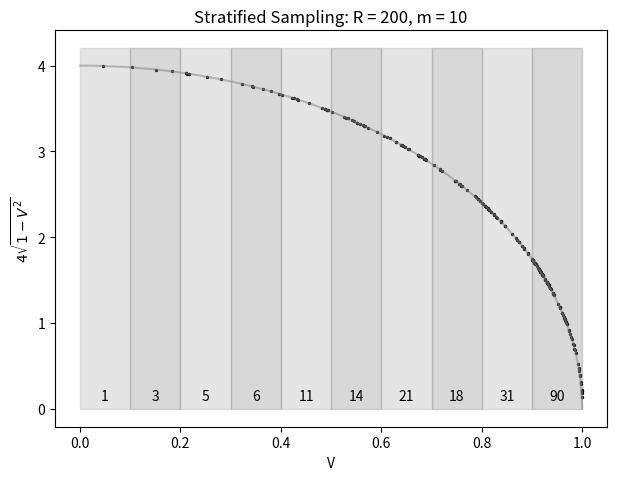
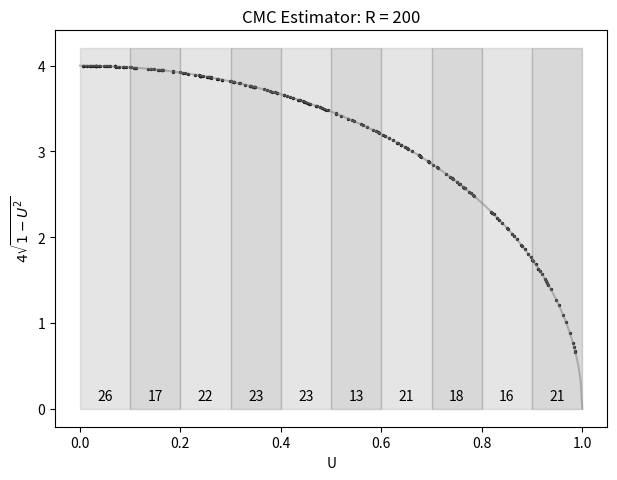

The script that saved these images, in order:
##==##==##==##==##==##==##==##==##==##==##==##==##==##==##==##==##==##
## Code for the book:                                               ##
## "Lectures on Monte Carlo Theory"                                 ##
## Authors: Paweł Lorek and Tomasz Rolski                           ##
## Affiliation: University of Wrocław                               ##
##                                                                  ##
## Publisher: Springer, 2025                                        ##
## Springer link: link.springer.com/book/9783032011893              ##
## Series: Probability Theory and  Stochastic Modelling             ##
## ISBN:  978-3-032-01189-3                                         ##
##                                                                  ##
## File: ch5_strat_sampling_pi.py                                   ##
##==##==##==##==##==##==##==##==##==##==##==##==##==##==##==##==##==##


import numpy as np
from numpy.random import default_rng, PCG64
import matplotlib.pyplot as plt
import argparse
import os
from tabulate import tabulate

def parse_arguments():
    parser = argparse.ArgumentParser(description="Stratified Sampling for Estimating π")
    parser.add_argument('--R', default="200,10000",
                        help="Comma-separated list of total replications (default: %(default)s)")
    parser.add_argument('--Rpilot', default="100",
                        help="Number of pilot replications (default: %(default)s)")
    parser.add_argument('--m', default="5,10,20",
                        help="Comma-separated list of number of strata (default: %(default)s)")
    parser.add_argument('--results_path', default="results",
                        help="Folder for saving outputs (default: %(default)s)")
    parser.add_argument('--seed', default="31415",
                        help="Seed for the PRNG. Use 'None'  for no fixed seed. (default: %(default)s)")

    args = parser.parse_args()
    return args


def simulate_stratum(m, allocation, rng):
    """
    For each stratum j=1..m with allocation[j-1] replications:
      Sample U ~ U(0,1), set V = (j-1)/m + U/m,
      then Y = 4 * sqrt(1 - V^2).
    Returns concatenated arrays: Y, stratum indices, U, and V.
    """
    Y_all = np.array([])
    stratum_idx = np.array([], dtype=int)
    U_all = np.array([])
    V_all = np.array([])
    for j in range(1, m + 1):
        nj = allocation[j - 1]
        if nj < 1:
            nj = 1
        U = rng.uniform(0,1,nj)
        V = (j - 1) / m + U / m
        Y = 4.0 * np.sqrt(1.0 - V ** 2)
        Y_all = np.concatenate((Y_all, Y))
        stratum_idx = np.concatenate((stratum_idx, j * np.ones(nj, dtype=int)))
        U_all = np.concatenate((U_all, U))
        V_all = np.concatenate((V_all, V))
    return Y_all, stratum_idx, U_all, V_all


def pilot_simulation(m, Rpilot, rng):
    """
    Pilot simulation: equally allocate Rpilot among m strata.
    Returns:
      pilot_means, pilot_stds (each an array of length m),
      pilot_alloc (the integer allocation used).
    """
    w_uniform = np.ones(m) / m
    pilot_alloc = (w_uniform * Rpilot).astype(int)
    pilot_alloc[pilot_alloc == 0] = 1
    pilot_alloc[-1] = Rpilot - np.sum(pilot_alloc[:-1])

    Y_all, strata_idx, _, _ = simulate_stratum(m, pilot_alloc, rng)
    pilot_means = np.zeros(m)
    pilot_stds = np.zeros(m)
    for j in range(1, m + 1):
        vals = Y_all[strata_idx == j]
        pilot_means[j - 1] = np.mean(vals)
        pilot_stds[j - 1] = np.std(vals, ddof=1)
    return pilot_means, pilot_stds, pilot_alloc


def optimal_allocation(m, pilot_stds, R_total):
    """
    Optimal allocation: allocate R_total replications among m strata in proportion to pilot_stds.
    Ensures each stratum gets at least 1 replication and that the sum equals R_total.
    """
    w = pilot_stds / np.sum(pilot_stds)
    alloc = (w * R_total).astype(int)
    alloc[alloc == 0] = 1
    alloc[-1] = R_total - np.sum(alloc[:-1])
    return alloc


def stratified_estimator(m, allocation,rng):
    """
    Run stratified sampling with the given allocation for m strata.
    Returns: (est, var_est, Y_all, stratum_idx, U_all, V_all).
    """
    Y_all, stratum_idx, U_all, V_all = simulate_stratum(m, allocation,rng)
    p_j = np.ones(m) / m
    means_j = np.zeros(m)
    vars_j = np.zeros(m)
    for j in range(1, m + 1):
        vals = Y_all[stratum_idx == j]
        means_j[j - 1] = np.mean(vals)
        if len(vals) > 1:
            vars_j[j - 1] = np.var(vals, ddof=1) / len(vals)
        else:
            vars_j[j - 1] = 0.0

    est = np.sum(p_j * means_j)
    var_est = np.sum((p_j ** 2) * vars_j)
    return est, var_est, Y_all, stratum_idx, U_all, V_all


def cmc_estimator(R, rng):
    """
    Classical Monte Carlo estimator for π using Y = 4*sqrt(1-U^2).
    """
    U = rng.uniform(0,1,R)
    Y = 4 * np.sqrt(1 - U ** 2)
    est = np.mean(Y)
    var_est = np.var(Y, ddof=1) / R
    std_est = np.sqrt(var_est)
    #return est, 1.96 * np.sqrt(var_est), abs(est - np.pi)
    return est, std_est, U, Y



######################################
#            Main Code               #
######################################

def main():
    args = parse_arguments()
    # Convert comma-separated strings into lists of integers.
    R_list = [int(x.strip()) for x in args.R.split(",")]
    m_list = [int(x.strip()) for x in args.m.split(",")]
    R_pilot = int(args.Rpilot)
    results_path = args.results_path
    os.makedirs(results_path, exist_ok=True)

    # Set seed: if user provided "none" (case-insensitive), seed is set to None (unseeded); otherwise, convert input to int.
    seed = None if args.seed.lower() == "none" else int(args.seed)
    rng = np.random.default_rng(np.random.PCG64(seed=seed))

    # Dictionary to store optimal allocations for each (m, R) pair from pilot simulation.
    optimal_allocations = {}
    pilot_std_dict = {}
    for m in m_list:
        _, pilot_stds, pilot_alloc = pilot_simulation(m, R_pilot, rng)
        pilot_std_dict[m] = pilot_stds  # store pilot stds for m
        for R_val in R_list:
            optimal_allocations[(m, R_val)] = optimal_allocation(m, pilot_stds, R_val)

    ###########################################
    # 1) Pilot Simulation Table (Table V.1)   #
    ###########################################
    # For each m, produce a table with columns: "Stratum 1", ..., "Stratum m"
    # Rows: first row: pilot standard deviations (S'_j), then one row per R value (optimal allocation R_j)
    for m in m_list:
        pilot_stds = pilot_std_dict[m]
        header = ["Stratum j = "] + [str(j) for j in range(1, m + 1)]
        table_data = []
        # First row: Pilot standard deviations
        row_std = ["Pilot Std"] + [f"{pilot_stds[j - 1]:.3f}" for j in range(1, m + 1)]
        table_data.append(row_std)
        # One row per R value (optimal allocation)
        for R_val in R_list:
            alloc_opt = optimal_allocations[(m, R_val)]
            row_alloc = [f"R = {R_val}, R_j = "] + [str(alloc_opt[j - 1]) for j in range(1, m + 1)]
            table_data.append(row_alloc)
        print("\n=== Optimal allocation from Rpilot = ", R_pilot," simulations for m = ",m," ===")
        print(tabulate(table_data, headers=header, tablefmt="grid"))

    ###########################################
    # 2) Full Stratified Simulation Results   #
    #     (separate table for each R)         #
    ###########################################
    # For each R, produce a table with rows: "$\hat{Y}_R$", "$\widehat{Var}(Y_R)$", "Error"
    # and columns: "CMC", "Stratified m=5", "Stratified m=10", "Stratified m=20" (for each m in m_list)

    cmc_results = {} # needed later for plot
    tables_by_R = {}
    for R_val in R_list:
        # Compute CMC estimator
        cmc_est, cmc_std, U_cmc, Y_cmc  = cmc_estimator(R_val, rng)
        cmc_results[R_val] = {
            "cmc_est": cmc_est,
            "cmc_std": cmc_std,
            "U": U_cmc,
            "Y": Y_cmc
        }
        cmc_abs = np.abs(np.pi-cmc_est)
        headers = ["Metric", "CMC"] + [f"Stratified m={m_val}" for m_val in m_list]
        row_est = [r"hat{Y}_R", f"{cmc_est:.5f}"]
        row_std = [r"sqrt(\widehat{Var}(Y_R))", f"{(cmc_std) :.5f}"]
        row_err_b = [r"b=1.96*sqrt(\widehat{Var}(Y_R))", f"{(1.96*cmc_std) :.5f}"]
        row_err_abs = ["Absolute error |π-hat{Y}_R|", f"{cmc_abs:.5f}"]
        for m_val in m_list:
            alloc_opt = optimal_allocations[(m_val, R_val)]
            est_strat, var_strat, _, _, _, _ = stratified_estimator(m_val, alloc_opt,rng)
            row_est.append(f"{est_strat:.5f}")
            row_std.append(f"{np.sqrt(var_strat):.5f}")
            row_err_b.append(f"{1.96*np.sqrt(var_strat):.5f}")
            row_err_abs.append(f"{abs(est_strat - np.pi):.5f}")
        table = tabulate([row_est,   row_std, row_err_b, row_err_abs], headers=headers, tablefmt="grid")
        tables_by_R[R_val] = table
    for R_val in sorted(tables_by_R.keys()):
        print(f"\n--- CMC and  Stratified Simulation Results  for R = {R_val} ---")
        print(tables_by_R[R_val])

    ###########################################
    # 3) Final Plots                          #
    ###########################################
    # Use the smallest R in R_list and m=10 if available; otherwise, use the first m.
    R_final = min(R_list)
    m_final = 10 if 10 in m_list else m_list[0]


    ## Stratified (optimal alloction) plot
    alloc_plot = optimal_allocations[(m_final, R_final)]
    est_plot, var_plot, Y_all_plot, strata_idx_plot, U_plot, V_plot = stratified_estimator(m_final, alloc_plot,rng)

    xx = np.linspace(0, 1, 300)
    yy = 4 * np.sqrt(1 - xx ** 2)


    fig, ax = plt.subplots(figsize=(6, 4.5))
    # Plot the underlying curve (the function 4*sqrt(1-V^2))
    ax.plot(xx, yy, color='gray', alpha=0.5)
    # Scatter the stratified sample points
    ax.scatter(V_plot, Y_all_plot, s=2, color='black')

    # Fill vertical stripes for each stratum and annotate with the optimal allocation.
    for i in range(1, m_final + 1):
        xs = (i - 1) / m_final
        xn = i / m_final
        # Alternate the fill transparency for visual clarity.
        if i % 2 == 1:
            ax.fill([xs, xn, xn, xs], [0, 0, 4.2, 4.2], color='gray', alpha=0.2)
        else:
            ax.fill([xs, xn, xn, xs], [0, 0, 4.2, 4.2], color='gray', alpha=0.3)
    # Place text in each stratum indicating the optimal allocation R_j.
    for i in range(m_final):
        ax.text(i / m_final + 1 / (2 * m_final), 0.15, str(alloc_plot[i]),
                horizontalalignment='center', verticalalignment='center')


    plt.tight_layout()
    outfig = os.path.join(results_path, "ch5_strat_sampling_pi_str.pdf")

    plt.savefig(outfig, bbox_inches='tight', pad_inches=0)
    ax.set_xlabel("V")
    ax.set_ylabel(r"$4\sqrt{1-V^2}$")
    ax.set_title(f"Stratified Sampling: R = {R_final}, m = {m_final}")
    print(f"\nFigure saved to: {outfig}")



    ## CMC and resulting (random) alloctation
    cmc_stored_results = cmc_results[R_final]
    U_cmc = cmc_stored_results["U"]
    Y_cmc = cmc_stored_results["Y"]

    bins_cmc = np.linspace(0, 1, m_final + 1)
    counts_cmc, _ = np.histogram(U_cmc, bins=bins_cmc)

    # Prepare the underlying curve for Y = 4*sqrt(1-U^2)
    xx = np.linspace(0, 1, 300)
    yy = 4 * np.sqrt(1 - xx ** 2)

    fig_cmc, ax_cmc =   plt.subplots(figsize=(6, 4.5))
    ax_cmc.plot(xx, yy, color='gray', alpha=0.5, label=r"$4\sqrt{1-U^2}$")
    ax_cmc.scatter(U_cmc, Y_cmc, s=2, color='black')
    # Fill vertical stripes for each stratum and annotate with the optimal allocation.
    for i in range(1, m_final + 1):
        xs = (i - 1) / m_final
        xn = i / m_final
        # Alternate the fill transparency for visual clarity.
        if i % 2 == 1:
            ax_cmc.fill([xs, xn, xn, xs], [0, 0, 4.2, 4.2], color='gray', alpha=0.2)
        else:
            ax_cmc.fill([xs, xn, xn, xs], [0, 0, 4.2, 4.2], color='gray', alpha=0.3)
    # Place text in each stratum indicating the optimal allocation R_j.
    for i in range(m_final):
        ax_cmc.text(i / m_final + 1 / (2 * m_final), 0.15, str(counts_cmc[i]),
                horizontalalignment='center', verticalalignment='center')

    plt.tight_layout()
    outfig_cmc = os.path.join(results_path, "ch5_strat_sampling_pi_cmc.pdf")
    plt.savefig(outfig_cmc, bbox_inches='tight', pad_inches=0)
    ax_cmc.set_xlabel("U")
    ax_cmc.set_ylabel(r"$4\sqrt{1-U^2}$")
    ax_cmc.set_title(f"CMC Estimator: R = {R_final}")
    print(f"\nCMC figure saved to: {outfig_cmc}")
    plt.show()


if __name__ == "__main__":
    main()
